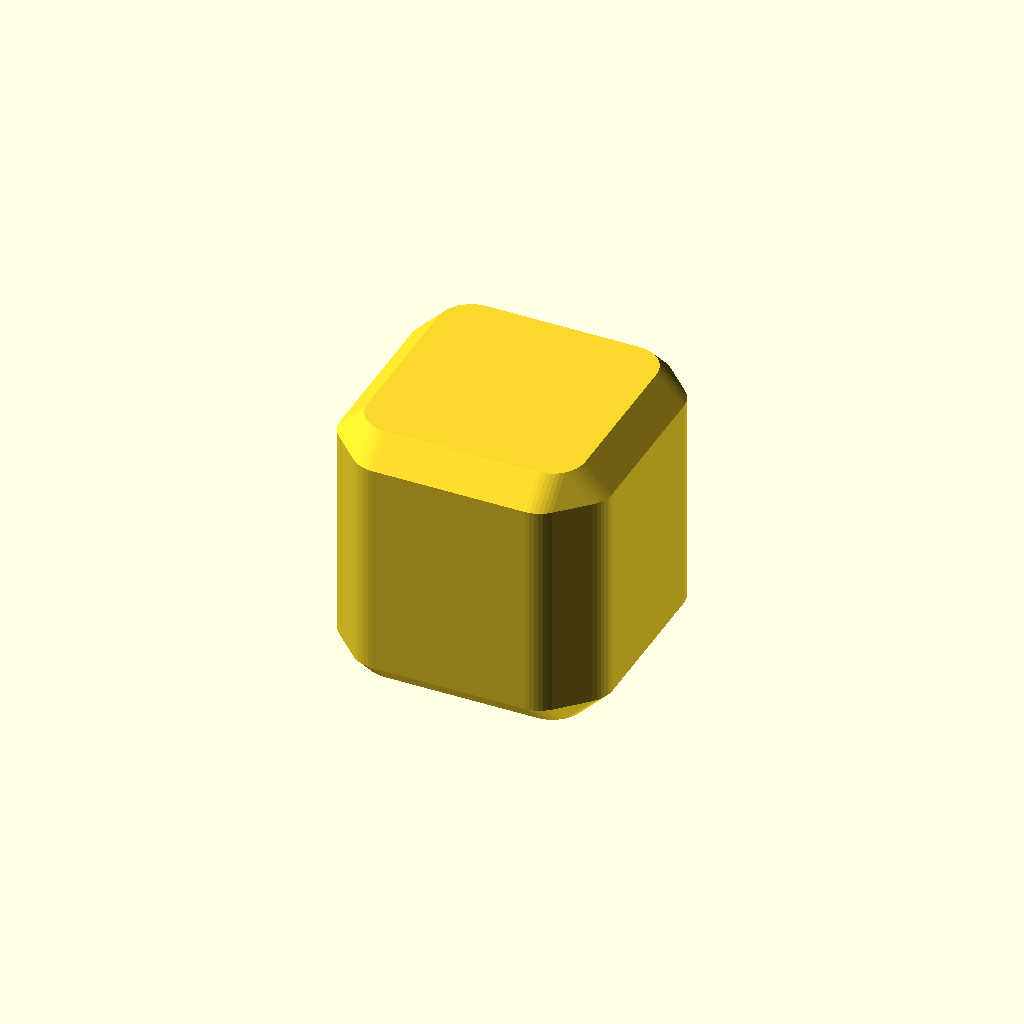
Cell 1 — every parameter at its default value.
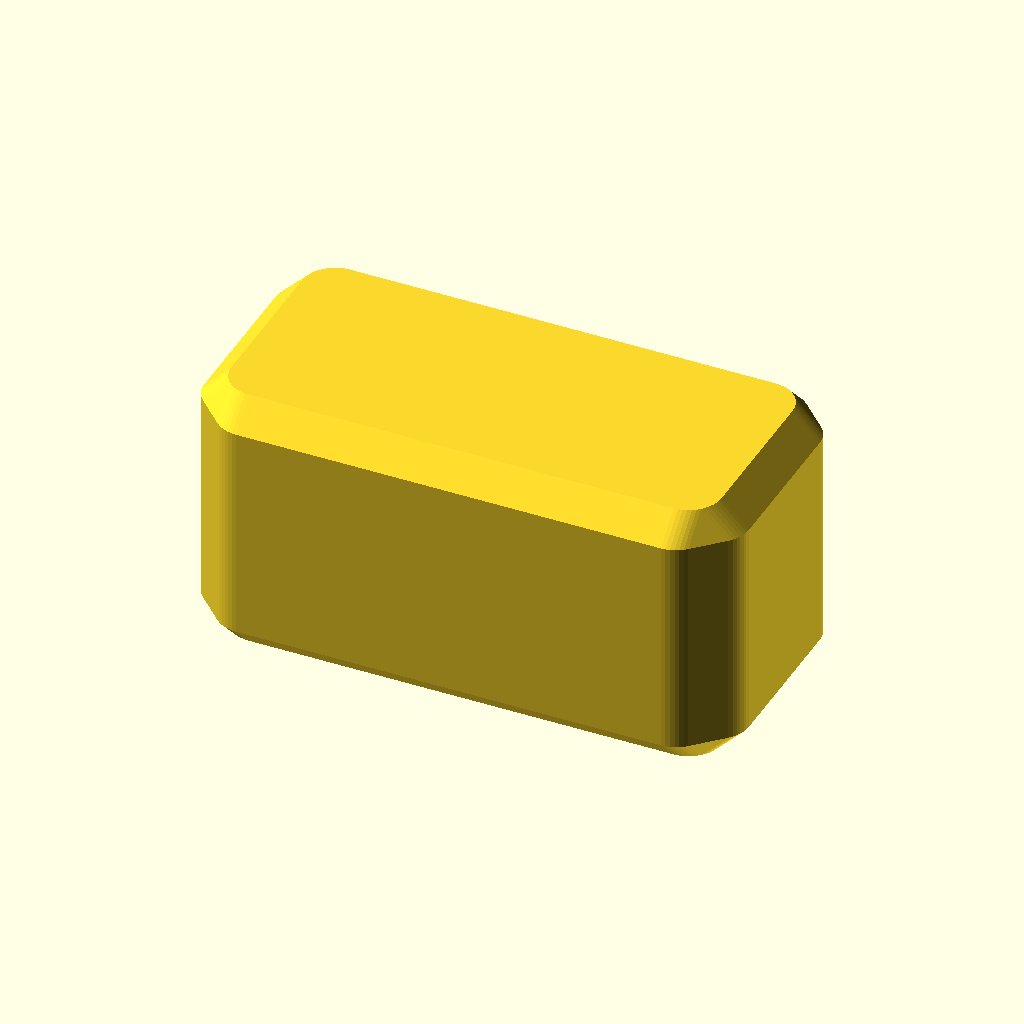
Cell 2: bbox_x = 0.2 (everything else at default).
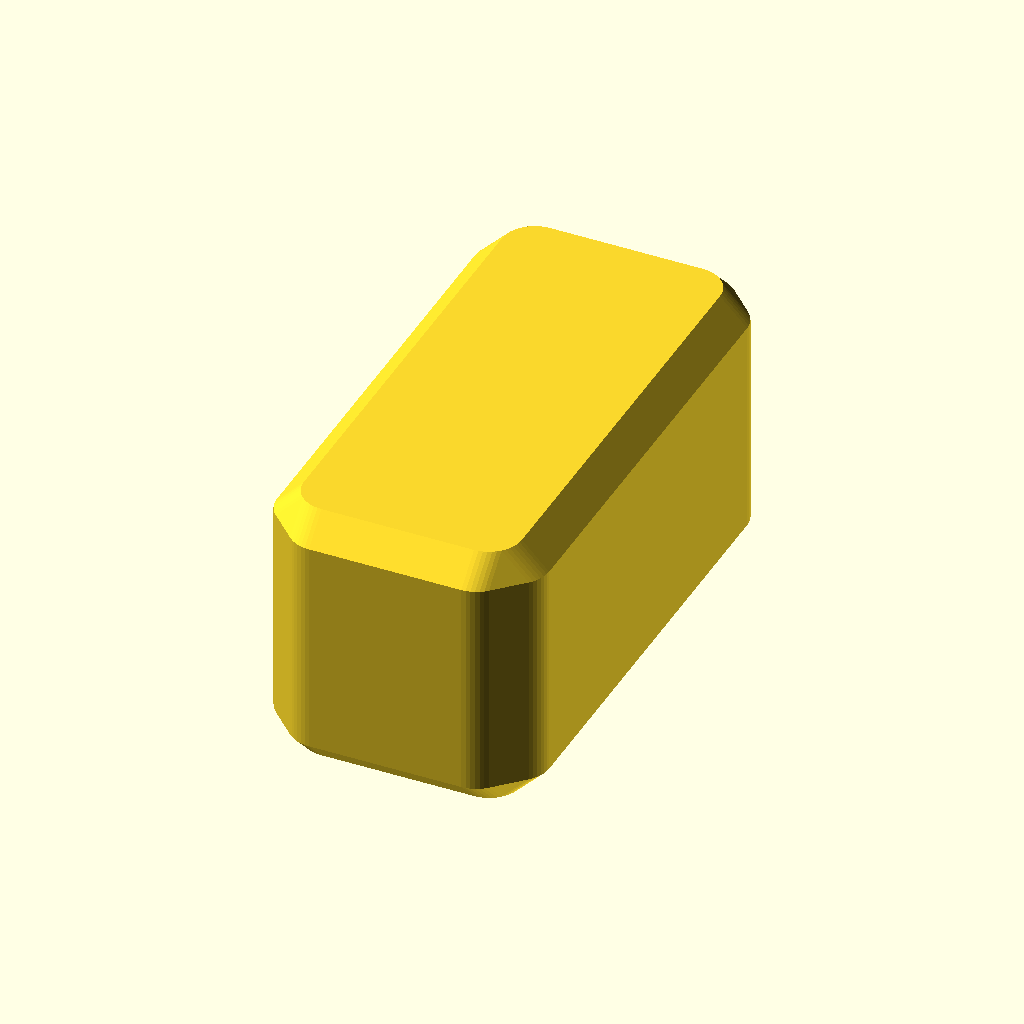
Cell 3 — bbox_y set to 0.2, the other parameters unchanged.
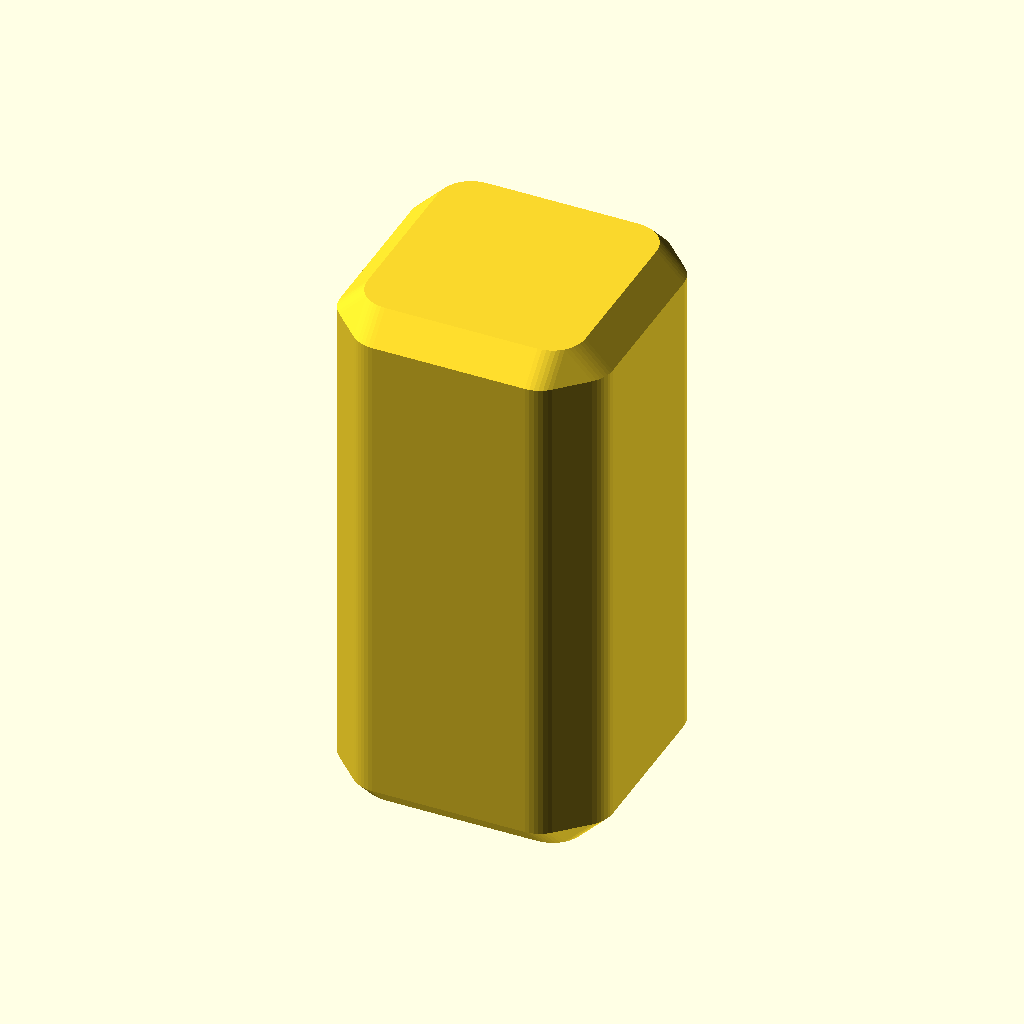
Cell 4: bbox_z = 0.2 (everything else at default).
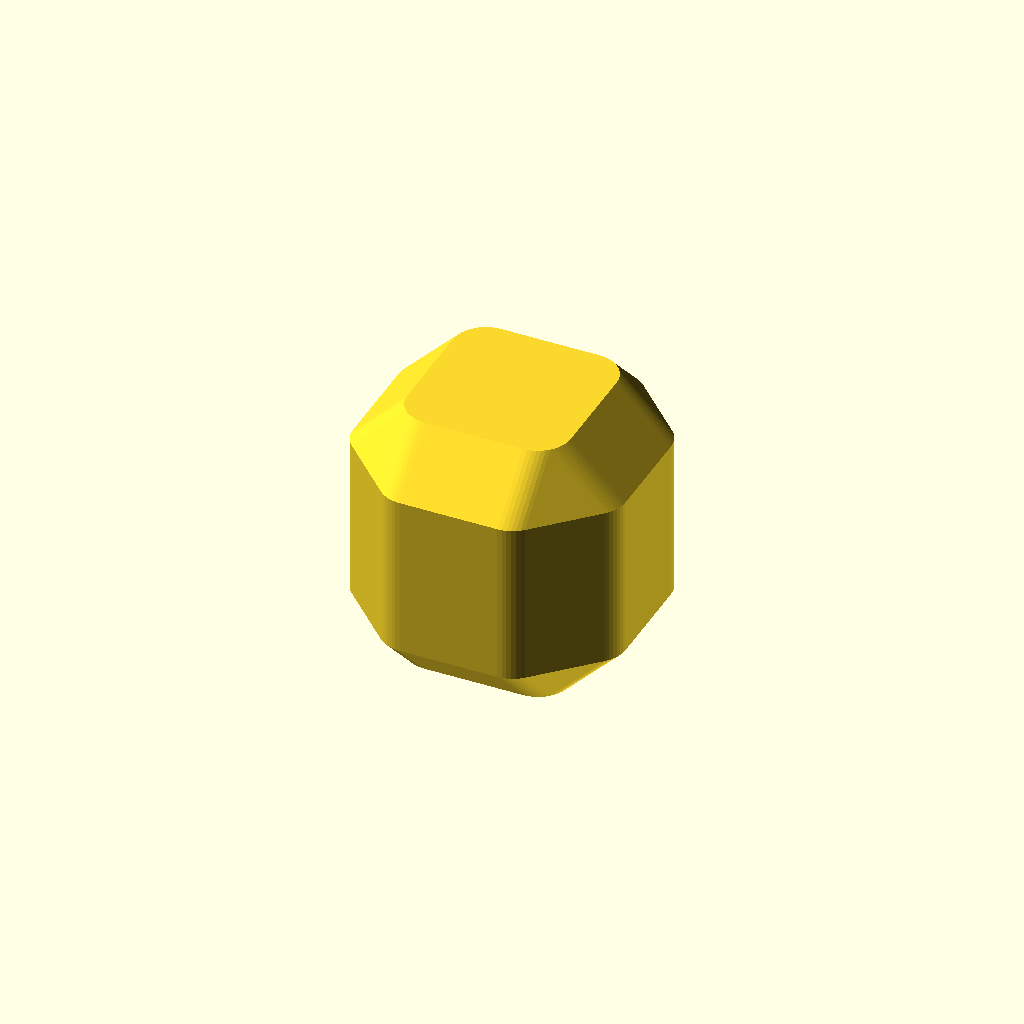
Cell 5: chamfer = 0.02 (everything else at default).
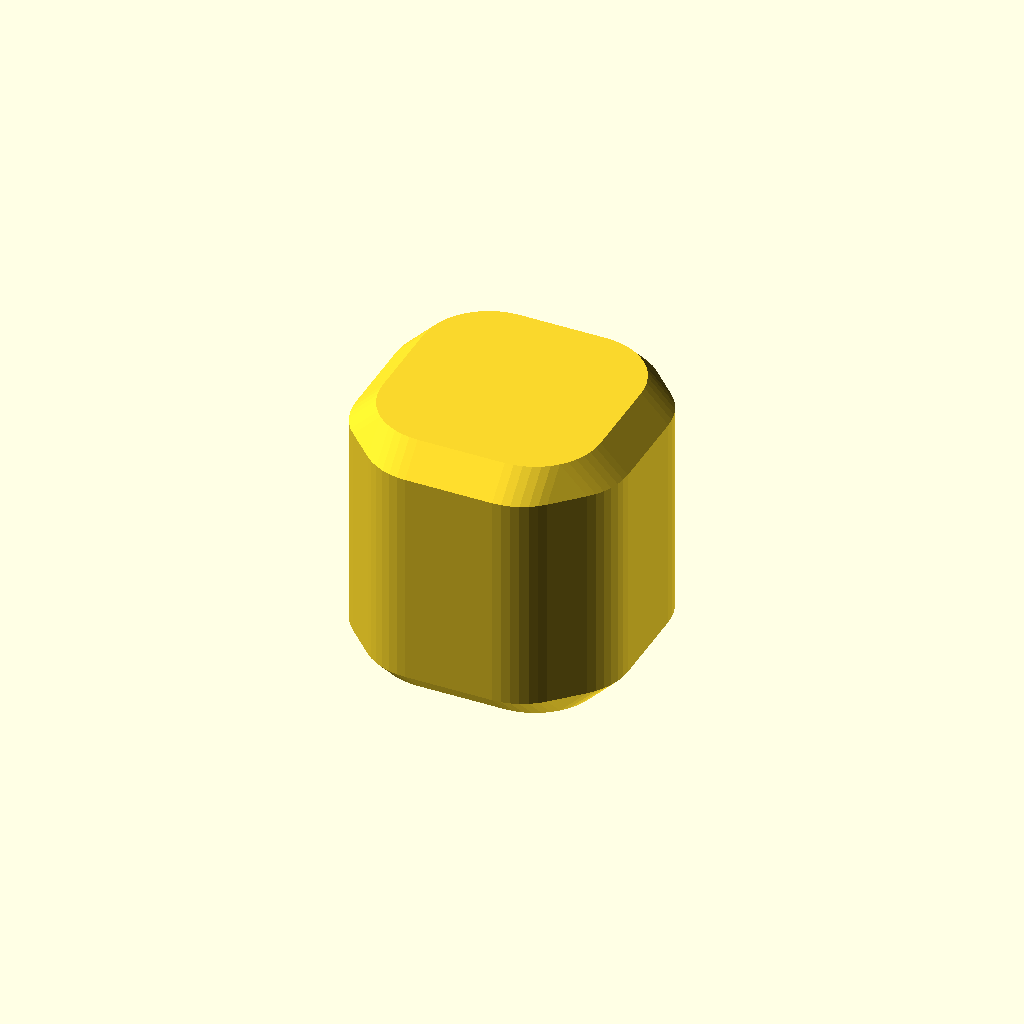
Cell 6: corner_r = 0.024 (everything else at default).
One fixed orthographic camera (rotation 55°, 0°, 25°; colour scheme Cornfield) for every cell.
OpenSCAD source file results/abc/craft/scad/0290759_partstudio_00_model_ste_00_512.scad:
// Rounded-rectangle (square-like) solid block with uniform chamfer on all edges
// Bounding box: 0.1 x 0.1 x 0.1 mm

$fn = 48;

// Parameters (mm)
bbox_x = 0.1;
bbox_y = 0.1;
bbox_z = 0.1;

chamfer = 0.01;          // bevel distance along each face
corner_r = 0.012;        // XY corner rounding radius (rounded-rectangle outline)
eps = 0.0005;

// Clamp helpers
function clamp(v, lo, hi) = v < lo ? lo : (v > hi ? hi : v);

// Keep parameters valid
ch = clamp(chamfer, eps, min(bbox_x, bbox_y, bbox_z)/2 - eps);
cr = clamp(corner_r, eps, min(bbox_x, bbox_y)/2 - ch - eps);

// 2D rounded rectangle (centered)
module rrect2d(w, h, r) {
    r2 = clamp(r, 0, min(w, h)/2 - eps);
    hull() {
        for (sx = [-1, 1], sy = [-1, 1])
            translate([sx*(w/2 - r2), sy*(h/2 - r2)])
                circle(r=r2);
    }
}

// Main solid: rounded-rectangle prism, then chamfer all edges via Minkowski with octahedron
module chamfered_tile() {
    // Base prism with flat central faces (before chamfer)
    base_w = bbox_x - 2*ch;
    base_h = bbox_y - 2*ch;
    base_z = bbox_z - 2*ch;

    // Octahedron of "radius" ch creates planar 45° chamfers on all edges/corners
    module octa(r) {
        polyhedron(
            points=[
                [ r, 0, 0], [-r, 0, 0],
                [ 0, r, 0], [ 0,-r, 0],
                [ 0, 0, r], [ 0, 0,-r]
            ],
            faces=[
                [0,2,4],[2,1,4],[1,3,4],[3,0,4],
                [2,0,5],[1,2,5],[3,1,5],[0,3,5]
            ]
        );
    }

    minkowski() {
        // Rounded-rectangle outline in XY, uniform thickness in Z
        linear_extrude(height=base_z, center=true, convexity=10)
            rrect2d(base_w, base_h, cr);
        octa(ch);
    }
}

// Final output: one connected solid
chamfered_tile();
Customizer parameters (derived from the source; name, type, default, range or options):
bbox_x: number, default 0.1
bbox_y: number, default 0.1
bbox_z: number, default 0.1
chamfer: number, default 0.01
corner_r: number, default 0.012
eps: number, default 0.0005
